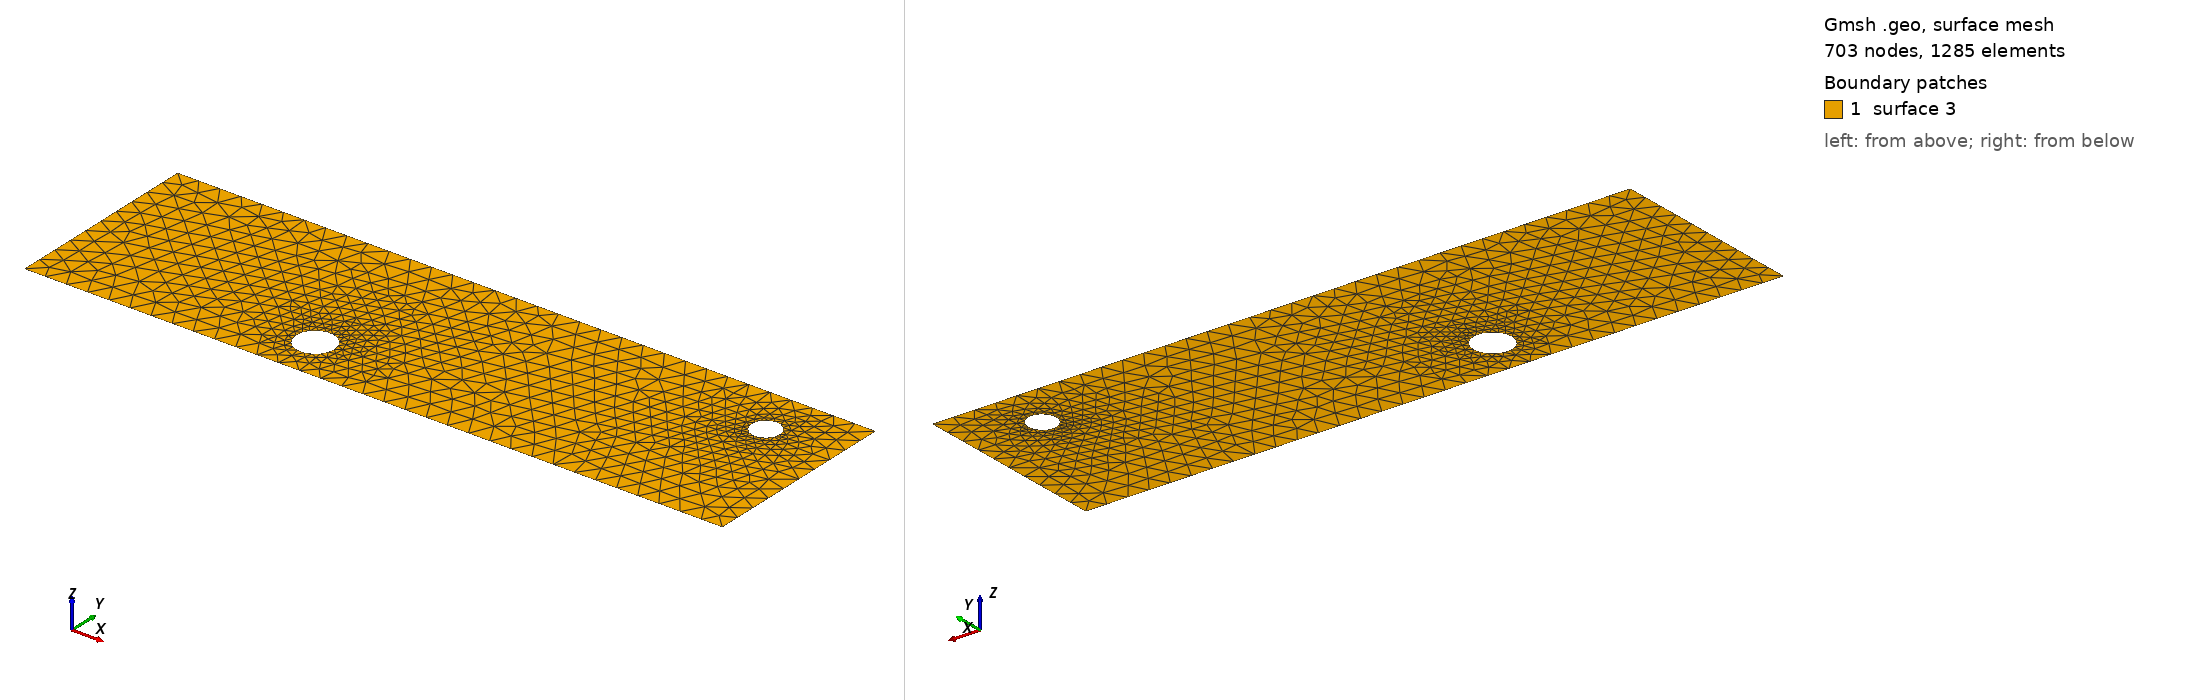

Gmsh geometry script, surface-meshed: 703 nodes, 1285 surface elements. Boundary patches (legend numbers): 1 surface 3. Left view from above one corner, right view from below the opposite corner. The script declares no physical surfaces, so the legend lists its geometric surfaces. The drawing asked Gmsh for element sizes between 1% and 20% of the model's largest extent; the script's own settings can give other sizes.

=== cad_465.geo (drawn) ===
//+
SetFactory("OpenCASCADE");
//+
Point(1) = {0.861248, -3.762098, 0.000000, 1.000000};
//+
Point(2) = {33.213660, -3.762098, 0.000000, 1.000000};
//+
Point(3) = {33.213660, 5.493457, 0.000000, 1.000000};
//+
Point(4) = {0.861248, 5.493457, 0.000000, 1.000000};
//+
Line(1) = {4, 1};
//+
Line(2) = {1, 2};
//+
Line(3) = {2, 3};
//+
Line(4) = {3, 4};
//+
Curve Loop(1) = {1, 2, 3, 4};
//+
Point(6) = {13.638321, -1.683333, 0.000000, 0.088279};
//+
Point(5) = {12.755531, -1.683333, 0.000000, 0.088279};
//+
Point(7) = {12.314136, -0.918814, 0.000000, 0.088279};
//+
Point(8) = {12.314136, -2.447851, 0.000000, 0.088279};
//+
Point(10) = {30.563491, 3.146543, 0.000000, 0.065427};
//+
Point(9) = {29.909224, 3.146543, 0.000000, 0.065427};
//+
Point(11) = {29.582090, 3.713155, 0.000000, 0.065427};
//+
Point(12) = {29.582090, 2.579931, 0.000000, 0.065427};
//+
Ellipse(5) = {6, 5, 7, 7};
//+
Ellipse(6) = {7, 5, 8, 8};
//+
Ellipse(7) = {8, 5, 6, 6};
//+
Curve Loop(2) = {5, 6, 7};
//+
Ellipse(8) = {10, 9, 11, 11};
//+
Ellipse(9) = {11, 9, 12, 12};
//+
Ellipse(10) = {12, 9, 10, 10};
//+
Curve Loop(3) = {8, 9, 10};
//+
Plane Surface(3) = {1, 2, 3};
//+
Physical Curve("INFLOW", 100) = {1};
//+
Physical Curve("OUTFLOW", 101) = {3};
//+
Physical Curve("WALL_BOUNDARY", 102) = {2, 4};
//+
Physical Curve("OBSTACLE", 103) = {5, 6, 7, 8, 9, 10};
